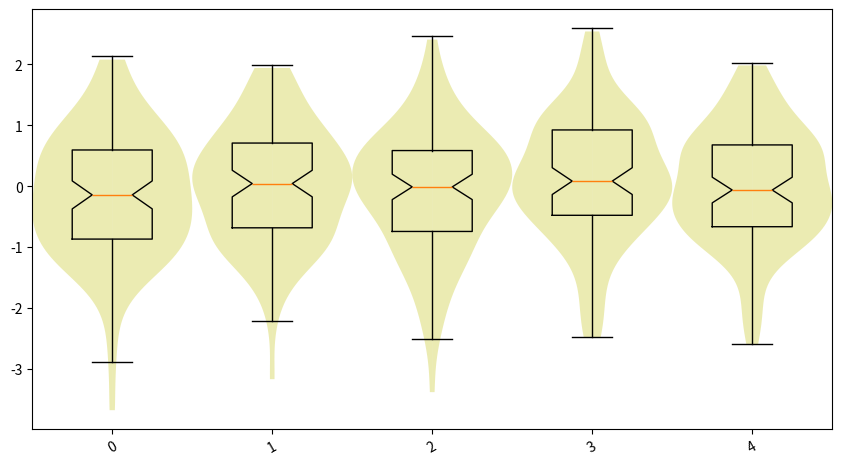
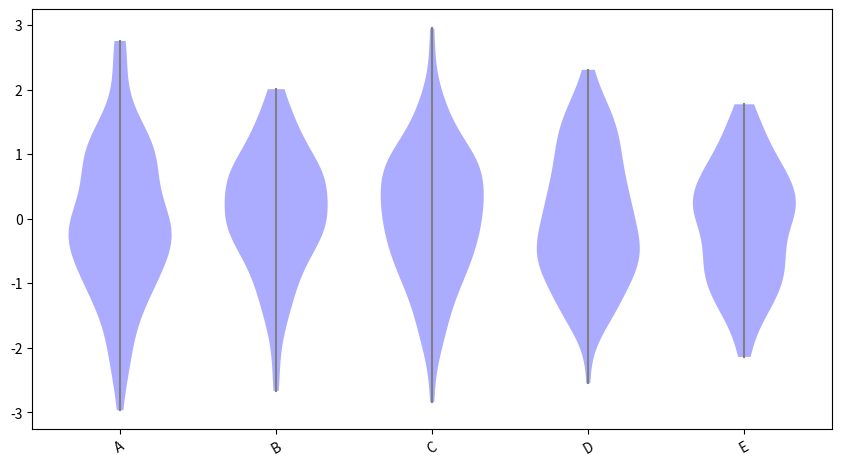
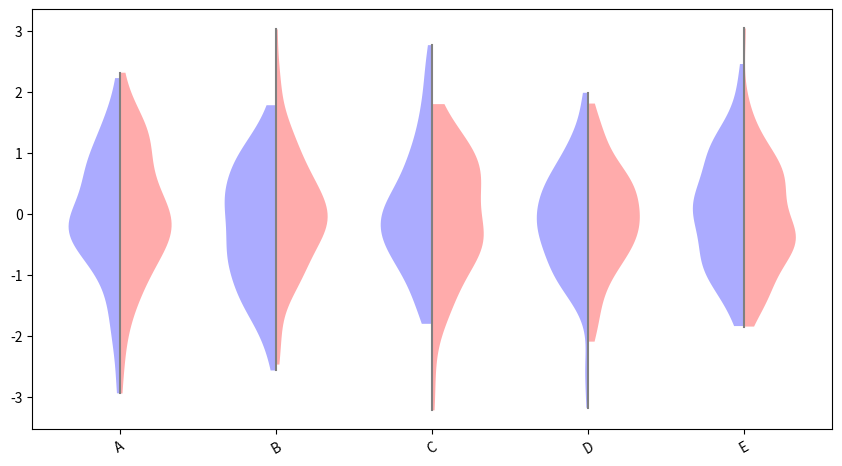

Write Python code to recreate these figures, in order.
# -*- coding: utf-8 -*-
"""
This file is part of pyCMBS. (c) 2012-2014
For COPYING and LICENSE details, please refer to the file
COPYRIGHT.md
"""
import matplotlib.pyplot as plt
import numpy as np


class ViolinPlot(object):
    """
    generate ViolinPlot

    References
    ----------
    inspired by
    [1] http://pyinsci.blogspot.de/2009/09/violin-plot-with-matplotlib.html
    [2] http://en.wikipedia.org/wiki/Violin_plot
    [3] http://statsmodels.sourceforge.net/devel/generated/statsmodels.graphics.boxplots.violinplot.html
    [4] http://nbviewer.ipython.org/github/EnricoGiampieri/dataplot/blob/master/statplot.ipynb
    """

    def __init__(self, data, data2=None, labels=None, ax=None,
                 boxplot=True, figsize=(10, 6)):
        """
        Parameters
        ----------
        data : ndarray/dict
            data to be plotted. needs to be of geometry [ngroups, nsamp]
            where ngroups is the the number of different groups to
            be plotted and would correspond also to len(labels)
        data2 : ndarray/dict
            second dataset to be plotted
        labels : list
            labels to be used for xticks
        ax : axis
            when provided, then the plot is generated on the particular
            axis
        boxplot : bool
            plot boxplot
        figsize : tuple
            figure size
        """
        self.data = data
        self.data2 = data2
        if labels is None:
            self.labels = range(len(self.data))
        else:
            self.labels = labels

        if ax is None:
            fig = plt.figure(figsize=figsize)
            rect = [0.1, 0.2, 0.8, 0.7]  # l,b,w,h
            #~ self.ax = fig.add_subplot(1, 1, 1)
            self.ax = fig.add_axes(rect)
        else:
            self.ax = ax
        self.boxplot = boxplot

        # check
        self._check()

    def _check(self):
        """
        routine to check internal consistency
        """
        if self.data is not None:
            if len(self.labels) != len(self.data):
                raise ValueError('Invalid geometry of labels and data!')
        if self.data2 is not None:
            if len(self.data) != len(self.data2):
                raise ValueError('Data arrays need to have same geometry')

    def plot(self, alpha=0.3, classic=False):
        """
        plot ViolinPlot

        Parameters
        ----------
        alpha : float
            alpha value for area fill
        classic : bool
            make classic violin plot
        """
        if self.data is None:
            raise ValueError('Data is None and can therefore not be plotted!')
        if classic:
            self._plot_classic(alpha=alpha)
        else:
            self._plot_two_sided()
        self._set_xticks()

    def _plot_half_violin(self, data, pos, left=False, **kwargs):
        """
        plot half violin
        inspired by [4]

        Parameters
        ----------
        data : ndarray
            array with data (only valid data, no masked array)
        pos : ndarray
            position
        left : bool
            specifies if the plot should be on the left side
        """
        from scipy.stats import gaussian_kde
        amplitude = kwargs.pop('amplitude', 0.33)
        x = np.linspace(min(data), max(data), 101)
        v = gaussian_kde(data).evaluate(x)
        v = v/v.max()*amplitude * (1 if left else -1)
        kwargs.setdefault('facecolor', 'r')
        kwargs.setdefault('alpha', 0.33)
        return self.ax.fill_betweenx(x, pos, pos+v, **kwargs)

    def _plot_two_sided(self, color1='b', color2='b'):
        """
        violin plot with two sides
        inspired by [4]

        Parameters
        ----------
        color1 : str
            color for left plot
        color2 : str
            color for right plot
        """
        positions = self._get_positions()
        data2 = self.data2 if self.data2 is not None else self.data
        labels = self.labels if self.labels is not None else positions
        for pos, key in zip(positions, labels):
            try:
                # in case that data is a dict
                d1, d2 = self.data[key], data2[key]
            except TypeError:
                d1, d2 = self.data[pos], data2[pos]
            if self.data is not data2:
                color2 = 'r'

            # generate plot
            self._plot_half_violin(d1, pos, left=False, facecolor=color1)
            self._plot_half_violin(d2, pos, left=True, facecolor=color2)

            # division line between the two half
            self.ax.plot([pos]*2, [min(min(d1), min(d2)),
                         max(max(d1), max(d2))], '-', color='grey')

    def _set_xticks(self, rotation=30.):
        """
        set ticklabels
        """
        self.ax.set_xticks(self._get_positions())
        self.ax.set_xticklabels(self.labels, rotation=rotation)

    def _get_positions(self):
        """
        get positions of xticks
        """
        return range(len(self.data))

    def _plot_classic(self, alpha):
        """
        create classical violin plots on an axis
        http://pyinsci.blogspot.de/2009/09/violin-plot-with-matplotlib.html

        Parameters
        ----------
        alpha : float
            alpha value for area fill
        """
        from scipy.stats import gaussian_kde
        pos = self._get_positions()
        dist = max(pos)-min(pos)
        w = min(0.15*max(dist, 1.0), 0.5)
        for d, p in zip(self.data, pos):
            if not np.all(d==0.):  # avoid singular matrices
                k = gaussian_kde(d)  # calculates the kernel density
                m = k.dataset.min()  # lower bound of violin
                M = k.dataset.max()  # upper bound of violin
                x = np.arange(m, M, (M-m)/100.)  # support for violin
                v = k.evaluate(x)  # violin profile (density curve)
                v = v/v.max()*w  # scaling the violin to the available space
                self.ax.fill_betweenx(x, p, v+p, facecolor='y', alpha=alpha)
                self.ax.fill_betweenx(x, p, -v+p, facecolor='y', alpha=alpha)
        if self.boxplot:
            self.ax.boxplot(self.data, notch=1, positions=pos,
                            vert=True, sym='')


def _classic_example():
    """
    some example how to do violin plotting
    """
    plt.close('all')
    pos = range(5)
    data = [np.random.normal(size=100) for i in pos]

    V = ViolinPlot(data)
    V.plot(classic=True)

    data = [np.random.normal(size=100) for i in pos]
    V1 = ViolinPlot(data, labels=['A', 'B', 'C', 'D', 'E'])
    V1.plot()

    data = [np.random.normal(size=100) for i in pos]
    data2 = [np.random.normal(size=100) for i in pos]
    V2 = ViolinPlot(data, data2=data2, labels=['A', 'B', 'C', 'D', 'E'])
    V2.plot()

    plt.show()

if __name__ == '__main__':
    _classic_example()
